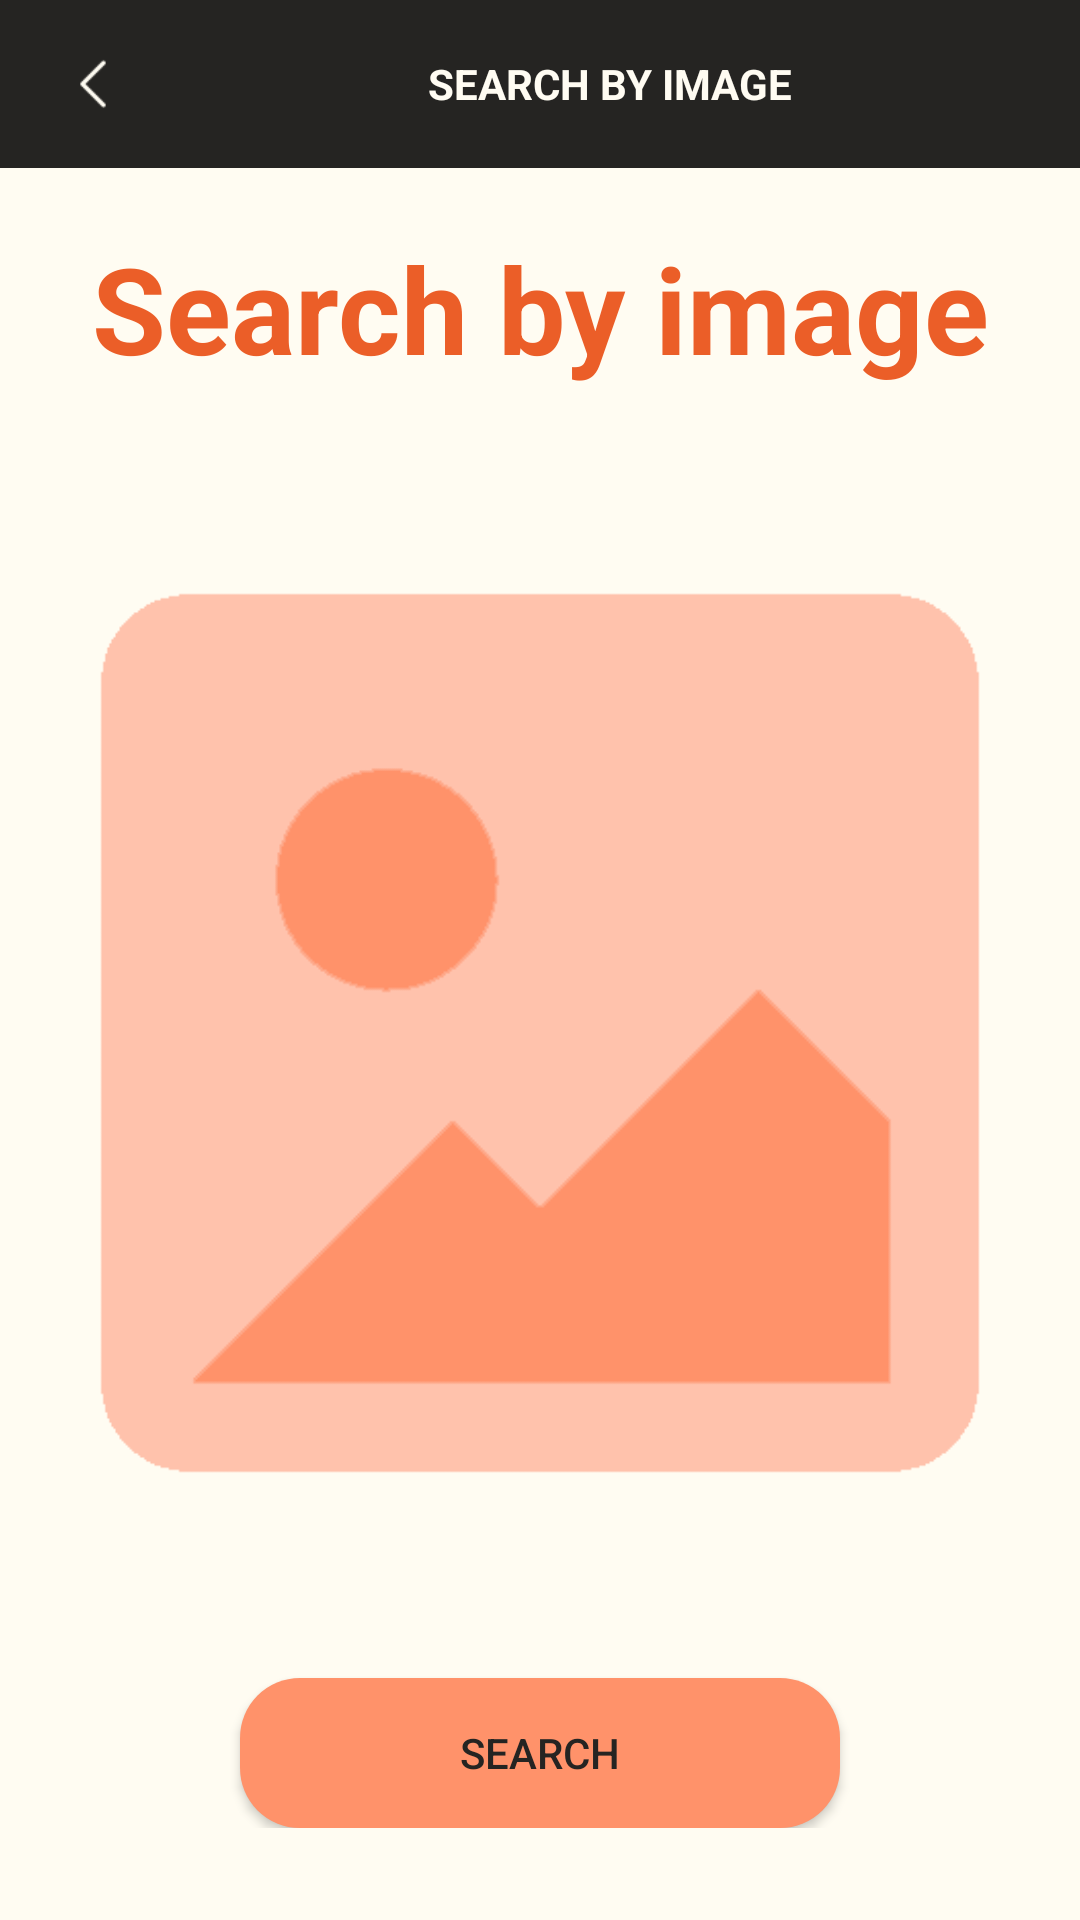

Here is an Android app screen rendered from its layout file. Give the layout XML and the strings, colors and styles it references.
<!-- AndroidManifest.xml: application theme Theme.News -->
<!-- res/layout/activity_image_sender.xml -->
<?xml version="1.0" encoding="utf-8"?>
<androidx.constraintlayout.widget.ConstraintLayout xmlns:android="http://schemas.android.com/apk/res/android"
    xmlns:app="http://schemas.android.com/apk/res-auto"
    xmlns:tools="http://schemas.android.com/tools"
    android:layout_width="match_parent"
    android:layout_height="match_parent"
    android:background="#FFFCF2"
    tools:context=".activities.ImageSenderActivity">

    <ScrollView
        android:layout_width="match_parent"
        android:layout_height="match_parent">



        <LinearLayout
            android:layout_width="match_parent"
            android:layout_height="wrap_content"
            android:orientation="vertical" >

            <LinearLayout
                android:layout_width="match_parent"
                android:layout_height="wrap_content"
                android:orientation="vertical">

                <androidx.appcompat.widget.Toolbar
                    android:id="@+id/toolbar"
                    android:layout_width="match_parent"
                    android:layout_height="?attr/actionBarSize"
                    android:background="#252422"
                    app:popupTheme="@style/ThemeOverlay.AppCompat.Light">

                    <ImageView
                        android:id="@+id/back"
                        android:layout_width="30dp"
                        android:layout_height="30dp"
                        android:src="@drawable/back" />

                    <TextView
                        android:layout_width="match_parent"
                        android:layout_height="wrap_content"
                        android:gravity="center"
                        android:text="SEARCH BY IMAGE"
                        android:textColor="#FFFCF2"
                        android:textStyle="bold"/>

                </androidx.appcompat.widget.Toolbar>

            </LinearLayout>

            <androidx.constraintlayout.widget.ConstraintLayout
                android:layout_width="match_parent"
                android:layout_height="match_parent">

                <TextView
                    android:id="@+id/textView6"
                    android:layout_marginTop="20dp"
                    android:layout_width="wrap_content"
                    android:layout_height="wrap_content"
                    android:gravity="center"
                    android:textStyle="bold"
                    android:textColor="#EB5E28"
                    android:text="@string/search_by_image"
                    android:textSize="40sp"
                    app:layout_constraintEnd_toEndOf="parent"
                    app:layout_constraintStart_toStartOf="parent"
                    app:layout_constraintTop_toTopOf="parent" />
            </androidx.constraintlayout.widget.ConstraintLayout>

            <LinearLayout
                android:layout_width="match_parent"
                android:layout_height="match_parent"
                android:orientation="vertical">

                <ImageView
                    android:id="@+id/searchByImageView"
                    android:scaleType="centerCrop"
                    android:layout_marginTop="40dp"
                    android:adjustViewBounds="true"
                    android:layout_gravity="center"
                    android:layout_width="350dp"
                    android:layout_height="350dp"
                    app:srcCompat="@drawable/picture1" />

            </LinearLayout>

            <LinearLayout
                android:layout_width="match_parent"
                android:layout_height="match_parent"
                android:orientation="vertical">

                <androidx.appcompat.widget.AppCompatButton
                    android:layout_marginTop="40dp"
                    android:id="@+id/sendButton"
                    android:layout_width="200dp"
                    android:layout_height="50dp"
                    android:layout_gravity="center"
                    android:textColor="#252422"
                    android:text="@string/search"
                    android:background="@drawable/button_curve"/>
            </LinearLayout>
        </LinearLayout>
    </ScrollView>

</androidx.constraintlayout.widget.ConstraintLayout>
<!-- resources referenced by this layout -->
<resources>
  <!-- drawable back: png bitmap (drawable, 2022 bytes) -->
  <!-- drawable button_curve (drawable) -->
  <?xml version="1.0" encoding="utf-8"?>
  <shape xmlns:android="http://schemas.android.com/apk/res/android"
      android:shape="rectangle">
      <solid android:color="#FF926A"/>
      <corners android:radius="20dp" />
  </shape>
  <!-- drawable picture1: png bitmap (drawable, 4206 bytes) -->
  <string name="search">Search</string>
  <string name="search_by_image">Search by image</string>
  <style name="Theme.News" parent="Theme.MaterialComponents.DayNight.NoActionBar">
          
          <item name="colorPrimary">@color/purple_500</item>
          <item name="colorPrimaryVariant">@color/purple_700</item>
          <item name="colorOnPrimary">@color/white</item>
          
          <item name="colorSecondary">@color/teal_200</item>
          <item name="colorSecondaryVariant">@color/teal_700</item>
          <item name="colorOnSecondary">@color/black</item>
          
          <item name="android:statusBarColor">?attr/colorPrimaryVariant</item>
          
      </style>
  <color name="purple_500">#FF6200EE</color>
  <color name="purple_700">#FF3700B3</color>
  <color name="white">#FFFFFFFF</color>
  <color name="teal_200">#FF03DAC5</color>
  <color name="teal_700">#FF018786</color>
  <color name="black">#FF000000</color>
</resources>
